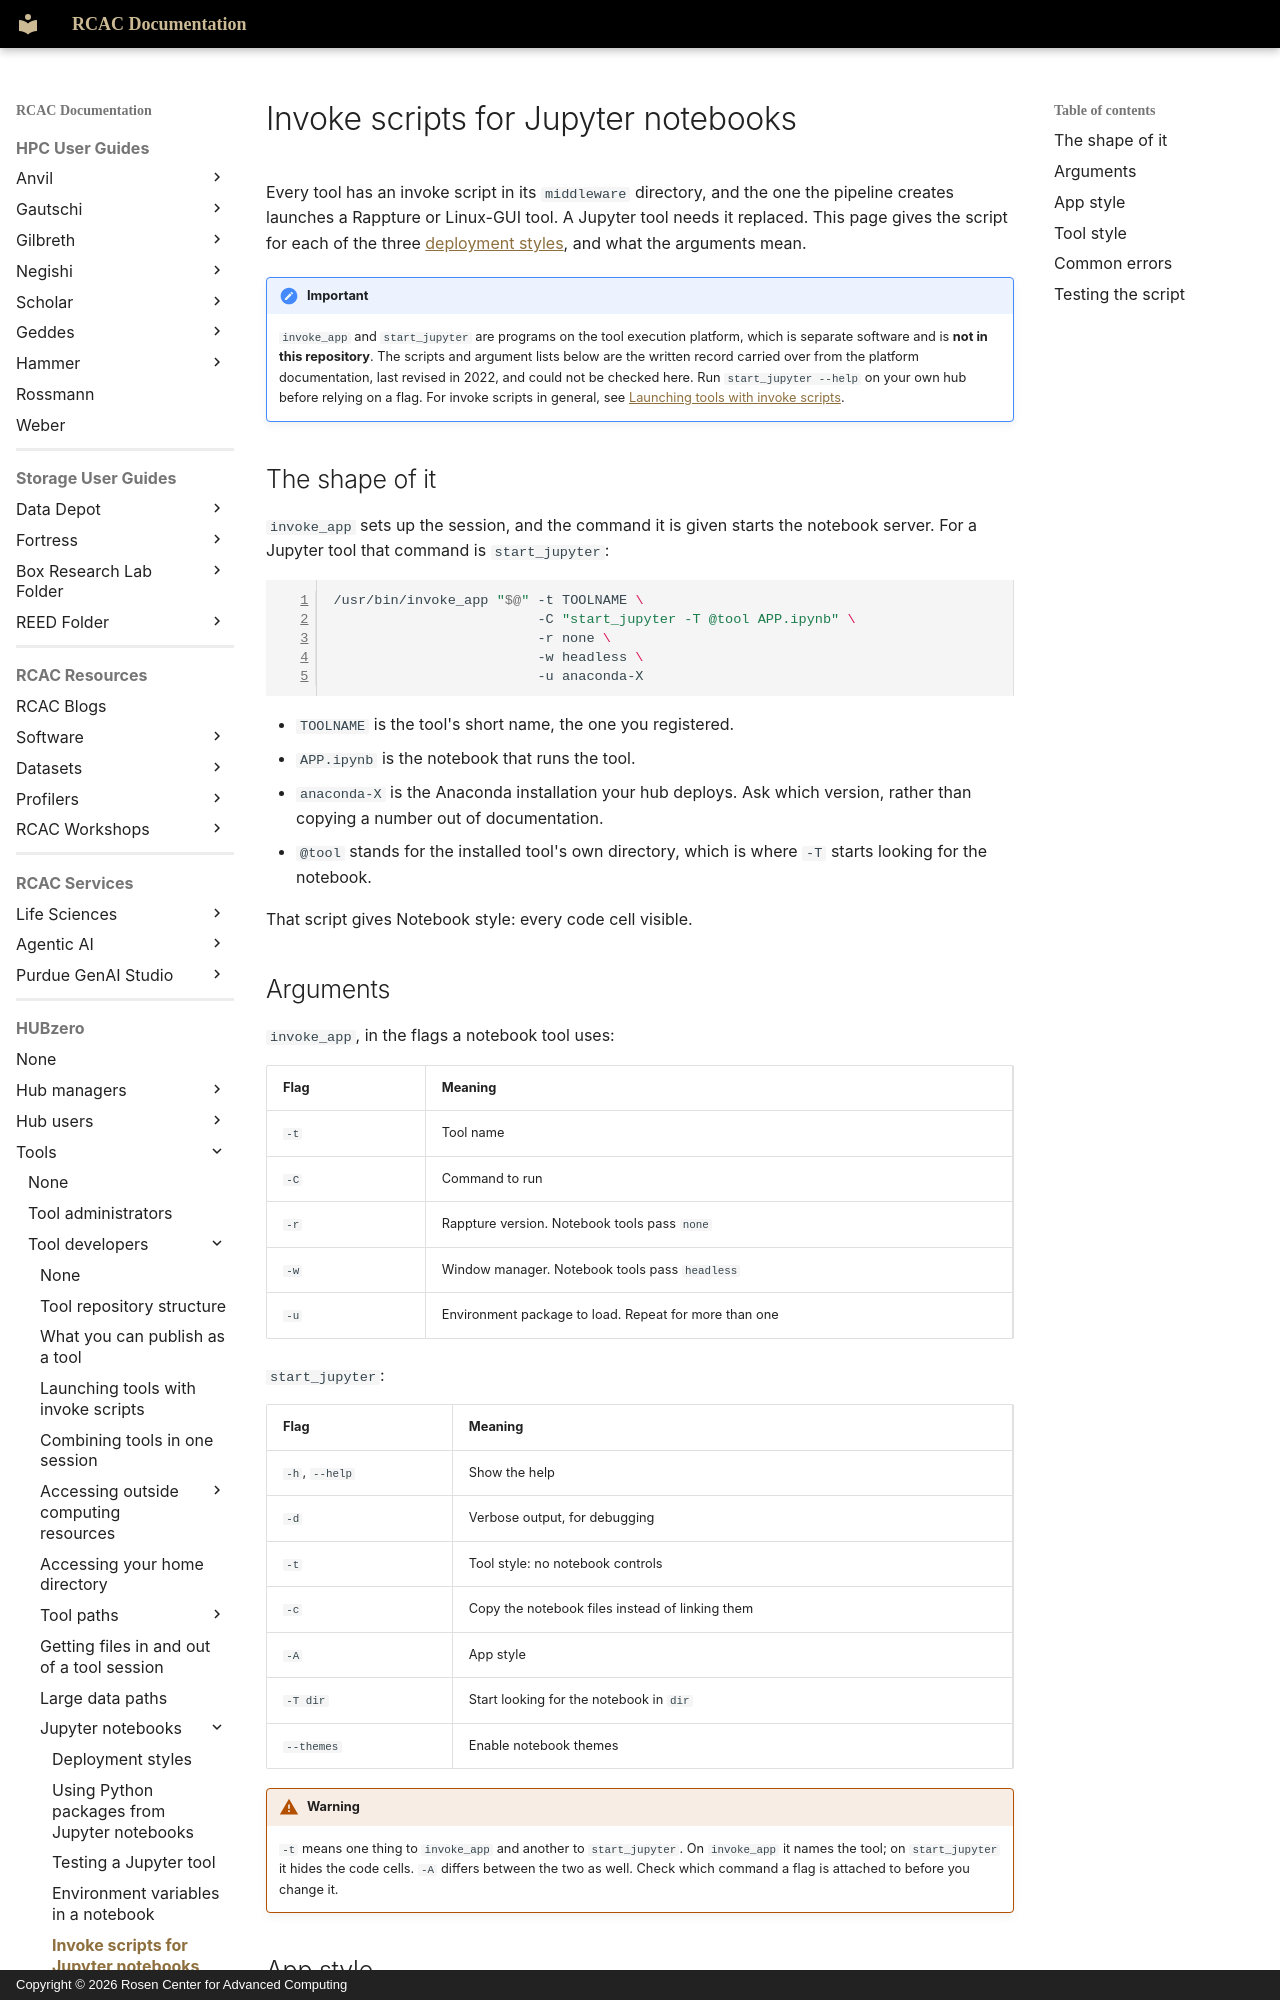

repository: PurdueRCAC/RCAC-Docs · page: hubzero/tools/developers/jupyter-notebooks/invoke-jupyter/index.html · generator: mkdocs · copyright: Copyright © 2026 Rosen Center for Advanced Computing

---
tags:
- HUBzero
render_macros: false
hubzero:
  upstream: docs/tools/developers/10-jupyter-notebooks/05-invoke-jupyter.md
  commit: 9c1a8c678002bdfb41860f90915a3589ab60339e
  status: reviewed
  reviewed-against: 2.4-main @ e097e0236d
  reviewed: '2026-09-10'
  screenshots: none
  source: https://help.hubzero.org/documentation/platform_2_4/tooldevs/jupyter-notebooks/invoke-jupyter
  source-id: '3562'
  modified: '2022-11-22'
  imported: '2026-09-09'
---

# Invoke scripts for Jupyter notebooks

Every tool has an invoke script in its `middleware` directory, and the one the
pipeline creates launches a Rappture or Linux-GUI tool. A Jupyter tool needs
it replaced. This page gives the script for each of the three
[deployment styles](jupyter-deployment-styles.md), and what the arguments
mean.

!!! important
    `invoke_app` and `start_jupyter` are programs on the tool
    execution platform, which is separate software and is **not in this
    repository**. The scripts and argument lists below are the written record
    carried over from the platform documentation, last revised in 2022, and
    could not be checked here. Run `start_jupyter --help` on your own hub before
    relying on a flag. For invoke scripts in general, see
    [Launching tools with invoke scripts](../invoke.md).

## The shape of it

`invoke_app` sets up the session, and the command it is given starts the
notebook server. For a Jupyter tool that command is `start_jupyter`:

```sh
/usr/bin/invoke_app "$@" -t TOOLNAME \
                         -C "start_jupyter -T @tool APP.ipynb" \
                         -r none \
                         -w headless \
                         -u anaconda-X
```

- `TOOLNAME` is the tool's short name, the one you registered.
- `APP.ipynb` is the notebook that runs the tool.
- `anaconda-X` is the Anaconda installation your hub deploys. Ask which
    version, rather than copying a number out of documentation.
- `@tool` stands for the installed tool's own directory, which is where
    `-T` starts looking for the notebook.

That script gives Notebook style: every code cell visible.
